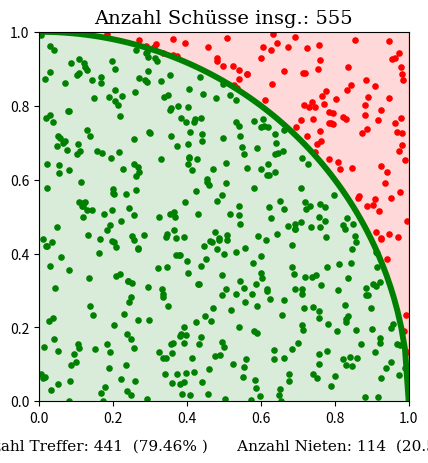

Reproduce this figure in Python.
import numpy as np
import matplotlib.pyplot as plt 
import math



# create random points
random_shot = 555
random_x = np.random.uniform(0,1.0, random_shot)
random_y = np.random.uniform(0,1.0, random_shot)

# init empty containers
red_out_of_circle_x = []
red_out_of_circle_y = []

green_within_or_on_circle_x = []
green_within_or_on_circle_y = []

# compute
a  = np.array((0,0))

for i in range(random_shot): 
    b = np.array((random_x[i], random_y[i]))
    
    distance = np.linalg.norm(b)
    

    # fallunterscheidung
    if distance > 1.0:
        red_out_of_circle_x.insert(0, random_x[i])
        red_out_of_circle_y.insert(0, random_y[i])
       
    else: 
        green_within_or_on_circle_x.insert(0, random_x[i])
        green_within_or_on_circle_y.insert(0, random_y[i])
        
    

#y-value of circleline 
y_value = []
for i in range(0, 101):
    x = i/100
    if i == 0.0:
        y = 1.0 
    else: 
        y = math.sqrt(1.0-x**2.0)

    y_value.append(y)


#x-value of circleline
x_value = []
for i in range(0, 101):
    x = i/100
    x_value.append(x)


#set length of axis to 1 & set the diagram to be square 
fig = plt.figure()
ax = fig.add_subplot()

plt.plot(x, y)
plt.xlim(0, 1.0)
plt.ylim(0, 1.0)


ax.set_aspect("equal", adjustable="box")


#create scatter
plt.scatter(red_out_of_circle_x, red_out_of_circle_y, c = 'red', s = 14)
plt.scatter(green_within_or_on_circle_x, green_within_or_on_circle_y, c = 'green', s = 14)


#create circleline  
plt.plot(x_value, y_value, color = 'green',  linewidth = 4.25)



#create area filling 
filling_x = x_value
filling_y = y_value

filling_inside = plt.fill_between(filling_x, filling_y, color = 'green', alpha = 0.15)
filling_ouside = plt.fill_between(x_value, y_value, np.max(1), color = 'red', alpha = 0.15)



# create label of the total number off shots 
plt.title("Anzahl Schüsse insg.: " + str(random_shot), family="serif", color="black", weight="normal", size=14)



#compute probability of hits in percent rounded to second decimal place
percent_hits = (len(green_within_or_on_circle_x)*100)/random_shot
percent_hits_rounded = round(percent_hits, 2)


#compute probability of loost shots in percent roundet to second decimal place 
percent_lost = (len(red_out_of_circle_x)*100)/random_shot
percent_lost_rounded = round(percent_lost, 2)




#labeling at the bottom of the plot 
plt.xlabel("Anzahl Treffer: " + str(len(green_within_or_on_circle_x)) + "  (" + str(percent_hits_rounded) +  "%" " ) " + "     Anzahl Nieten: " + str(len(red_out_of_circle_x)) + "  (" + str(percent_lost_rounded) +  "%" " ) ", family="serif", color="black", weight="normal", size=11, labelpad=10)


#Show the plot
plt.show()


#create pdf file that is showing the plot
plt.savefig('line_plot.pdf')  



